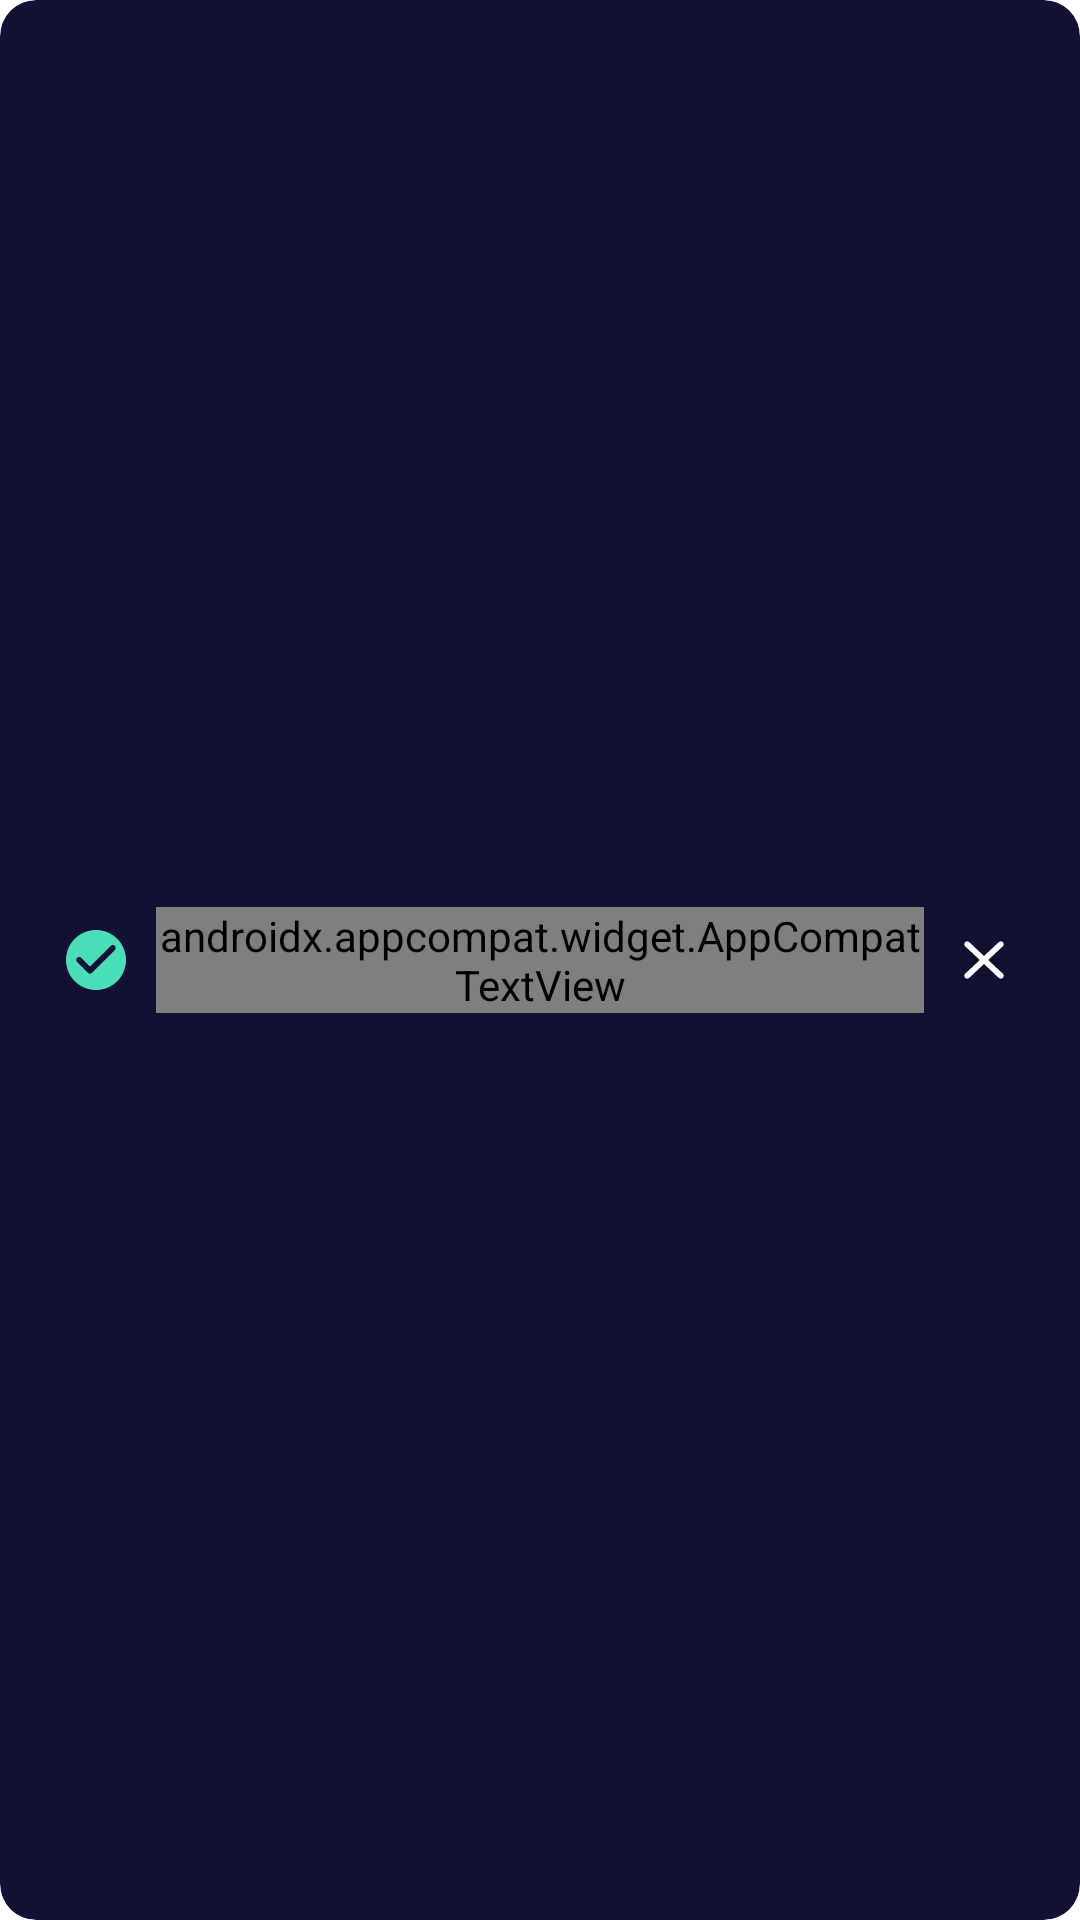

Android layout source for this screen:
<!-- AndroidManifest.xml: application theme Theme.MyApplication -->
<!-- res/layout/custom_snackbar.xml -->
<?xml version="1.0" encoding="utf-8"?>
<layout xmlns:android="http://schemas.android.com/apk/res/android"
    xmlns:app="http://schemas.android.com/apk/res-auto"
    xmlns:tools="http://schemas.android.com/tools">

    <data>

    </data>

    <com.google.android.material.card.MaterialCardView
        android:id="@+id/cardViewParent"
        android:layout_width="match_parent"
        android:layout_height="wrap_content"
        android:layout_margin="@dimen/offset_5"
        android:minHeight="@dimen/offset_70"
        app:cardBackgroundColor="@color/snack_bar_default"
        app:cardCornerRadius="@dimen/offset_12"
        app:cardElevation="0dp"
        app:contentPadding="@dimen/offset_12">

        <androidx.constraintlayout.widget.ConstraintLayout
            android:id="@+id/clParent"
            android:layout_width="match_parent"
            android:layout_height="match_parent"
            android:layout_gravity="center">

            <androidx.appcompat.widget.AppCompatImageView
                android:id="@+id/img_status"
                android:layout_width="@dimen/offset_24"
                android:layout_height="@dimen/offset_24"
                android:layout_marginStart="@dimen/offset_8"
                app:layout_constraintBottom_toBottomOf="parent"
                app:layout_constraintEnd_toStartOf="@+id/txt_message"
                app:layout_constraintHorizontal_chainStyle="spread_inside"
                app:layout_constraintStart_toStartOf="parent"
                app:layout_constraintTop_toTopOf="parent"
                app:srcCompat="@drawable/ic_success" />


            <androidx.appcompat.widget.AppCompatTextView
                android:id="@+id/txt_message"
                style="@style/ContentSnackBar"
                android:layout_width="0dp"
                android:layout_height="0dp"
                android:layout_marginStart="@dimen/offset_8"
                android:ellipsize="end"
                android:maxLines="5"
                app:layout_constraintBottom_toBottomOf="parent"
                app:layout_constraintEnd_toStartOf="@+id/img_close"
                app:layout_constraintHeight="wrap_content"
                app:layout_constraintStart_toEndOf="@+id/img_status"
                app:layout_constraintTop_toTopOf="parent"
                app:layout_goneMarginEnd="@dimen/offset_8"
                tools:text="@tools:sample/lorem/random" />

            <androidx.appcompat.widget.AppCompatImageView
                android:id="@+id/img_close"
                android:layout_width="@dimen/offset_24"
                android:layout_height="@dimen/offset_24"
                android:layout_marginStart="8dp"
                android:layout_marginEnd="8dp"
                android:tint="@color/alert_80"
                android:background="?attr/selectableItemBackgroundBorderless"
                android:clickable="true"
                android:focusable="true"
                android:visibility="visible"
                app:layout_constraintBottom_toBottomOf="parent"
                app:layout_constraintEnd_toEndOf="parent"
                app:layout_constraintStart_toEndOf="@+id/barrier"
                app:layout_constraintTop_toTopOf="parent"
                app:srcCompat="@drawable/ic_close"
                app:tint="@color/white"
                tools:visibility="visible" />

            <androidx.constraintlayout.widget.Barrier
                android:id="@+id/barrier"
                android:layout_width="wrap_content"
                android:layout_height="wrap_content"
                app:barrierDirection="end"
                app:constraint_referenced_ids="txt_message" />

            <androidx.appcompat.widget.AppCompatTextView
                android:id="@+id/tvActionLbl"
                style="@style/ContentSnackBar"
                android:layout_width="wrap_content"
                android:layout_height="0dp"
                android:layout_marginStart="@dimen/offset_8"
                android:layout_marginEnd="@dimen/offset_16"
                android:background="?attr/selectableItemBackground"
                android:clickable="true"
                android:focusable="true"
                android:maxLines="1"
                android:text="@string/lbl_restart"
                android:visibility="gone"
                app:layout_constraintBottom_toBottomOf="parent"
                app:layout_constraintEnd_toEndOf="parent"
                app:layout_constraintHeight="wrap_content"
                app:layout_constraintStart_toEndOf="@+id/barrier"
                app:layout_constraintTop_toTopOf="parent"
                tools:visibility="gone" />
        </androidx.constraintlayout.widget.ConstraintLayout>

    </com.google.android.material.card.MaterialCardView>
</layout>
<!-- resources referenced by this layout -->
<resources>
  <color name="alert_80">#FFF4DC</color>
  <color name="snack_bar_default">#121133</color>
  <color name="white">#FFFFFFFF</color>
  <dimen name="offset_12">12dp</dimen>
  <dimen name="offset_16">16dp</dimen>
  <dimen name="offset_24">24dp</dimen>
  <dimen name="offset_5">5dp</dimen>
  <dimen name="offset_70">70dp</dimen>
  <dimen name="offset_8">8dp</dimen>
  <!-- drawable ic_close (drawable) -->
  <vector xmlns:android="http://schemas.android.com/apk/res/android"
      android:width="24dp"
      android:height="24dp"
      android:viewportWidth="16"
      android:viewportHeight="17">
    <path
        android:pathData="M12.2,4.307C11.94,4.047 11.52,4.047 11.26,4.307L8,7.56L4.74,4.3C4.48,4.04 4.06,4.04 3.8,4.3C3.54,4.56 3.54,4.98 3.8,5.24L7.06,8.5L3.8,11.76C3.54,12.02 3.54,12.44 3.8,12.7C4.06,12.96 4.48,12.96 4.74,12.7L8,9.44L11.26,12.7C11.52,12.96 11.94,12.96 12.2,12.7C12.46,12.44 12.46,12.02 12.2,11.76L8.94,8.5L12.2,5.24C12.453,4.987 12.453,4.56 12.2,4.307Z"
        android:fillColor="#0D123A"/>
  </vector>
  <!-- drawable ic_success (drawable) -->
  <vector xmlns:android="http://schemas.android.com/apk/res/android"
      android:width="18dp"
      android:height="18dp"
      android:viewportWidth="18"
      android:viewportHeight="18"
      android:tint="@color/success"
      >
      <path
          android:pathData="M9,1.5C4.86,1.5 1.5,4.86 1.5,9C1.5,13.14 4.86,16.5 9,16.5C13.14,16.5 16.5,13.14 16.5,9C16.5,4.86 13.14,1.5 9,1.5ZM6.968,12.217L4.275,9.525C3.983,9.233 3.983,8.76 4.275,8.467C4.568,8.175 5.04,8.175 5.332,8.467L7.5,10.627L12.66,5.468C12.953,5.175 13.425,5.175 13.717,5.468C14.01,5.76 14.01,6.233 13.717,6.525L8.025,12.217C7.74,12.51 7.26,12.51 6.968,12.217Z"
          android:fillColor="#39364C"/>
  </vector>
  <string name="lbl_restart">Restart</string>
  <style name="ContentSnackBar" parent="TextViewStyle">
          <item name="android:textSize">@dimen/size_content</item>
          <item name="android:fontFamily">@font/text_regular</item>
          <item name="android:textColor">@color/white</item>
      </style>
  <style name="Theme.MyApplication" parent="Theme.MaterialComponents.DayNight.DarkActionBar">
          
          <item name="colorPrimary">@color/purple_500</item>
          <item name="colorPrimaryVariant">@color/purple_700</item>
          <item name="colorOnPrimary">@color/white</item>
          
          <item name="colorSecondary">@color/teal_200</item>
          <item name="colorSecondaryVariant">@color/teal_700</item>
          <item name="colorOnSecondary">@color/black</item>
          
          <item name="android:statusBarColor">?attr/colorPrimaryVariant</item>
          
      </style>
  <color name="success">#49DDB8</color>
  <style name="TextViewStyle">
          <item name="android:layout_width">wrap_content</item>
          <item name="android:layout_height">wrap_content</item>
          <item name="android:text">--</item>
          <item name="android:ellipsize">end</item>
          <item name="android:supportsRtl">true</item>
          <item name="android:textDirection">locale</item>
          <item name="android:textSize">@dimen/size_content</item>
          <item name="android:lineSpacingMultiplier">0.9</item>
          <item name="android:textColor">@color/purple_180</item>
          <item name="android:gravity">center_vertical</item>
          <item name="android:layout_marginTop">@dimen/font_margin_top</item>
          <item name="android:layout_marginBottom">@dimen/font_margin_bottom</item>
  
          <item name="android:includeFontPadding">false</item>
      </style>
  <dimen name="size_content">14sp</dimen>
  <color name="purple_500">#FF6200EE</color>
  <color name="purple_700">#FF3700B3</color>
  <color name="teal_200">#FF03DAC5</color>
  <color name="teal_700">#FF018786</color>
  <color name="black">#FF000000</color>
  <color name="purple_180">#121233</color>
  <dimen name="font_margin_top">-2dp</dimen>
  <dimen name="font_margin_bottom">0dp</dimen>
</resources>
